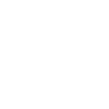
t = 0.00 s
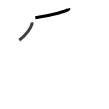
t = 1.75 s
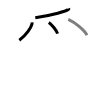
t = 3.50 s
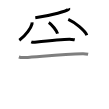
t = 5.50 s
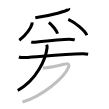
t = 7.25 s
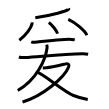
t = 9.00 s

The animated SVG that drew these frames (rendered in a browser with its animation timeline set to each time). Animation: 9 SMIL elements (animate=9); one cycle of 9.00 s.

<svg width="109px" height="109px" viewBox="0 0 px 109px" xmlns="http://www.w3.org/2000/svg" xmlns:xlink="http://www.w3.org/1999/xlink" xml:space="preserve" version="1.1"  baseProfile="full">
<path d="M68.71,8.39c0.09,0.22,0.2,0.57-0.19,0.88c-2.28,1.86-15.34,5.94-33.22,8.44" style="fill:none;stroke:black;stroke-width:3;opacity:0">
  <animate attributeType="CSS" attributeName="opacity" from="0" to="1" begin="0s" dur="1s" repeatCount="Indefinite" fill="freeze" />
</path>
<path d="M32.02,22.39c0.04,0.42,0.08,1.08-0.07,1.69c-0.87,3.56-5.84,11.36-12.64,16.14" style="fill:none;stroke:black;stroke-width:3;opacity:0">
  <animate attributeType="CSS" attributeName="opacity" from="0" to="1" begin="1s" dur="1s" repeatCount="Indefinite" fill="freeze" />
</path>
<path d="M48.77,22.58c3.1,1.96,8.02,8.08,8.79,11.13" style="fill:none;stroke:black;stroke-width:3;opacity:0">
  <animate attributeType="CSS" attributeName="opacity" from="0" to="1" begin="2s" dur="1s" repeatCount="Indefinite" fill="freeze" />
</path>
<path d="M68.27,19.33c6.54,2.8,16.91,11.52,18.54,15.88" style="fill:none;stroke:black;stroke-width:3;opacity:0">
  <animate attributeType="CSS" attributeName="opacity" from="0" to="1" begin="3s" dur="1s" repeatCount="Indefinite" fill="freeze" />
</path>
<path d="M31.25,41.89c0.94,0.38,2.66,0.49,3.6,0.38c5.98-0.66,30.82-3.33,36.61-2.88c1.56,0.12,2.5,0.18,3.29,0.37" style="fill:none;stroke:black;stroke-width:3;opacity:0">
  <animate attributeType="CSS" attributeName="opacity" from="0" to="1" begin="4s" dur="1s" repeatCount="Indefinite" fill="freeze" />
</path>
<path d="M18.88,56.98c1.52,0.54,4.3,0.63,5.82,0.54c15.8-0.91,37.05-3.52,58.11-3.73c2.53-0.03,4.05,0.26,5.31,0.53" style="fill:none;stroke:black;stroke-width:3;opacity:0">
  <animate attributeType="CSS" attributeName="opacity" from="0" to="1" begin="5s" dur="1s" repeatCount="Indefinite" fill="freeze" />
</path>
<path d="M46.72,44.64c0.28,0.86,0.53,1.78,0.33,3.34C45.65,59.03,37,79.75,17.75,90.5" style="fill:none;stroke:black;stroke-width:3;opacity:0">
  <animate attributeType="CSS" attributeName="opacity" from="0" to="1" begin="6s" dur="1s" repeatCount="Indefinite" fill="freeze" />
</path>
<path d="M42.85,67.86c0.34,0.04,2.7-0.04,3.67-0.11c4.38-0.3,14.72-2.82,19.3-3.88c3.15-0.73,3.54,1.33,2.74,3.3C64.16,77.99,42.14,96.43,22.5,102" style="fill:none;stroke:black;stroke-width:3;opacity:0">
  <animate attributeType="CSS" attributeName="opacity" from="0" to="1" begin="7s" dur="1s" repeatCount="Indefinite" fill="freeze" />
</path>
<path d="M37.75,72.5c4.5,0.75,26.43,19.27,35.75,23c6.25,2.5,11.95,3.63,14.25,4" style="fill:none;stroke:black;stroke-width:3;opacity:0">
  <animate attributeType="CSS" attributeName="opacity" from="0" to="1" begin="8s" dur="1s" repeatCount="Indefinite" fill="freeze" />
</path>
</svg>
